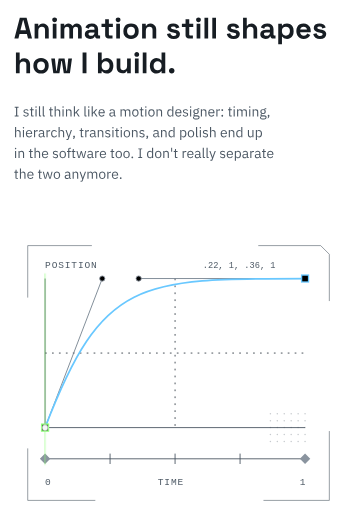
t = 0.00 s
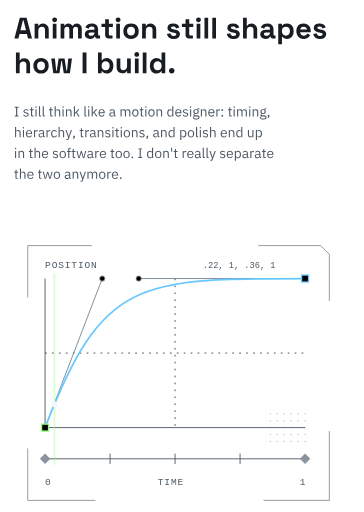
t = 1.67 s
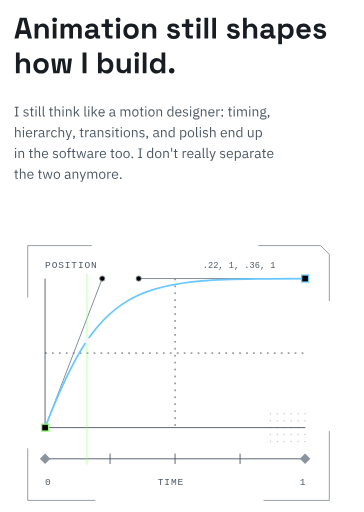
t = 3.33 s
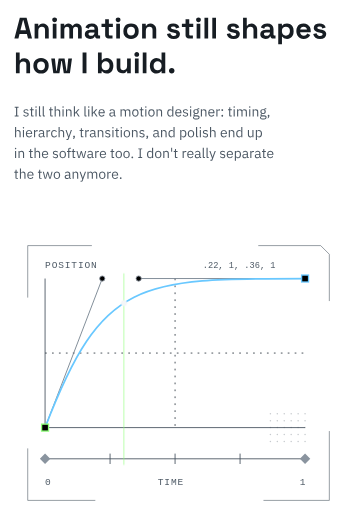
t = 5.00 s
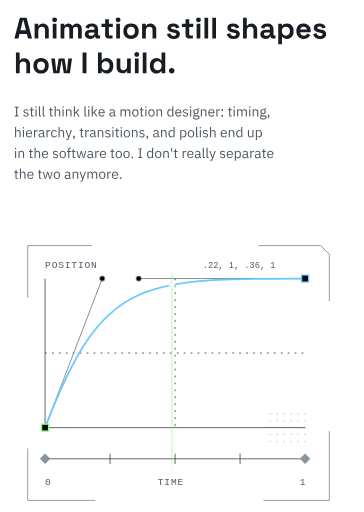
t = 6.67 s
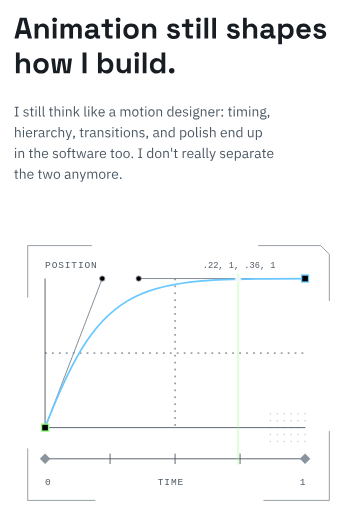
t = 8.33 s

The animated SVG that drew these frames (rendered in a browser with its animation timeline set to each time). Animation: 7 CSS @keyframes rules; frames cover the first 8.33 s, repeats indefinitely.

<svg xmlns="http://www.w3.org/2000/svg" width="420" height="590" viewBox="0 0 420 590" role="img" aria-labelledby="title desc">
<title id="title">Animation still shapes how I build</title>
<desc id="desc">Animation still shapes how I build. I still think like a motion designer, so timing, hierarchy, transitions, and polish end up in the software too.</desc>
<defs><filter id="edgeBlur" x="-100%" y="-100%" width="300%" height="300%"><feGaussianBlur stdDeviation="3"/></filter><filter id="tileShadow" x="-12%" y="-12%" width="124%" height="130%"><feGaussianBlur stdDeviation="3"/><feOffset dx="0" dy="3"/></filter></defs>
<style>
.tile{fill:#000000;stroke:#303943;stroke-width:1}
.ink{fill:#F4F6F8}.muted{fill:#A4ADB7}.dim{fill:#8A949F}.accent-cyan{fill:#69C8FF}.accent-lime{fill:#8DFF78}
.page{fill:#F4F6F8}.page-muted{fill:#A4ADB7}
.body{font-family:Arial,Helvetica,sans-serif}.mono{font-family:Consolas,"Liberation Mono",monospace}
.line{fill:none;stroke:#46525E;stroke-width:1}.guide{fill:none;stroke:#303943;stroke-width:1;stroke-dasharray:2 6}
.cyan{fill:none;stroke:#69C8FF;stroke-width:2}.lime{fill:none;stroke:#8DFF78;stroke-width:2}.handle{fill:none;stroke:#707E8B;stroke-width:1}
.node{fill:#000000;stroke:#69C8FF;stroke-width:1.5}.control{fill:#000000;stroke:#8A949F;stroke-width:1}
.pulse{animation:pulse 12s ease-in-out infinite}.cursor{animation:blink 1.15s steps(1,end) infinite}.signal{animation:signalPulse 14s ease-in-out infinite}
.draw{stroke-dasharray:1000;stroke-dashoffset:0;animation:draw 1.8s cubic-bezier(.22,1,.36,1) both}
@keyframes draw{from{stroke-dashoffset:1000}to{stroke-dashoffset:0}}
@keyframes pulse{0%,20%,100%{opacity:.65}55%{opacity:1}}
@keyframes signalPulse{0%,8%,100%{opacity:.32}18%,42%{opacity:1}52%,92%{opacity:.32}}
@keyframes blink{0%,60%,100%{opacity:1}61%,85%{opacity:.15}}
@media(prefers-color-scheme:light){.page{fill:#171D23}.page-muted{fill:#4D5965}}
@media(prefers-reduced-motion:reduce){*{animation:none!important;transition:none!important}.draw{stroke-dashoffset:0}.moving{display:none}}
@keyframes point{0%,10%{transform:translate(0px,186px)}10%{transform:translate(0.00px,186.00px)}13.5%{transform:translate(9.74px,161.47px)}17%{transform:translate(19.25px,139.39px)}20.5%{transform:translate(28.67px,119.63px)}24%{transform:translate(38.11px,102.06px)}27.5%{transform:translate(47.72px,86.56px)}31%{transform:translate(57.62px,73.00px)}34.5%{transform:translate(67.94px,61.24px)}38%{transform:translate(78.82px,51.15px)}41.5%{transform:translate(90.38px,42.62px)}45%{transform:translate(102.75px,35.50px)}48.5%{transform:translate(116.07px,29.67px)}52%{transform:translate(130.46px,25.01px)}55.5%{transform:translate(146.06px,21.37px)}59%{transform:translate(163.00px,18.64px)}62.5%{transform:translate(181.41px,16.69px)}66%{transform:translate(201.41px,15.38px)}69.5%{transform:translate(223.14px,14.58px)}73%{transform:translate(246.73px,14.17px)}76.5%{transform:translate(272.30px,14.02px)}80%{transform:translate(300.00px,14.00px)}80%,100%{transform:translate(300px,14px)}}@keyframes head{0%,10%{transform:translateX(0px)}10%{transform:translateX(0.00px)}13.5%{transform:translateX(9.74px)}17%{transform:translateX(19.25px)}20.5%{transform:translateX(28.67px)}24%{transform:translateX(38.11px)}27.5%{transform:translateX(47.72px)}31%{transform:translateX(57.62px)}34.5%{transform:translateX(67.94px)}38%{transform:translateX(78.82px)}41.5%{transform:translateX(90.38px)}45%{transform:translateX(102.75px)}48.5%{transform:translateX(116.07px)}52%{transform:translateX(130.46px)}55.5%{transform:translateX(146.06px)}59%{transform:translateX(163.00px)}62.5%{transform:translateX(181.41px)}66%{transform:translateX(201.41px)}69.5%{transform:translateX(223.14px)}73%{transform:translateX(246.73px)}76.5%{transform:translateX(272.30px)}80%{transform:translateX(300.00px)}80%,100%{transform:translateX(300px)}}@keyframes traceVisibility{0%,90%{opacity:1}95%,100%{opacity:0}}.point{animation:point 12s linear infinite,traceVisibility 12s linear infinite}.playhead{animation:head 12s linear infinite,traceVisibility 12s linear infinite}</style>
<g data-lettering="Animation still shapes" class="page" aria-label="Animation still shapes"><title>Animation still shapes</title><path transform="translate(16 44) scale(0.034000 -0.034000)" d="M18 0 202 700H432L616 0H480L442 154H192L154 0ZM223 276H411L326 617H308ZM704 0V496H828V431H846Q858 457 891 480.5Q924 504 991 504Q1049 504 1092.5 477.5Q1136 451 1160 404.5Q1184 358 1184 296V0H1058V286Q1058 342 1030.5 370Q1003 398 952 398Q894 398 862 359.5Q830 321 830 252V0ZM1320 0V496H1446V0ZM1383 554Q1349 554 1325.5 576Q1302 598 1302 634Q1302 670 1325.5 692Q1349 714 1383 714Q1418 714 1441 692Q1464 670 1464 634Q1464 598 1441 576Q1418 554 1383 554ZM1586 0V496H1710V442H1728Q1741 467 1771 485.5Q1801 504 1850 504Q1903 504 1935 483.5Q1967 463 1984 430H2002Q2019 462 2050 483Q2081 504 2138 504Q2184 504 2221.5 484.5Q2259 465 2281.5 425.5Q2304 386 2304 326V0H2178V317Q2178 358 2157 378.5Q2136 399 2098 399Q2055 399 2031.5 371.5Q2008 344 2008 293V0H1882V317Q1882 358 1861 378.5Q1840 399 1802 399Q1759 399 1735.5 371.5Q1712 344 1712 293V0ZM2594 -14Q2541 -14 2499 4.5Q2457 23 2432.5 58.5Q2408 94 2408 145Q2408 196 2432.5 230.5Q2457 265 2500.5 282.5Q2544 300 2600 300H2736V328Q2736 363 2714 385.5Q2692 408 2644 408Q2597 408 2574 386.5Q2551 365 2544 331L2428 370Q2440 408 2466.5 439.5Q2493 471 2537.5 490.5Q2582 510 2646 510Q2744 510 2801 461Q2858 412 2858 319V134Q2858 104 2886 104H2926V0H2842Q2805 0 2781 18Q2757 36 2757 66V67H2738Q2734 55 2720 35.5Q2706 16 2676 1Q2646 -14 2594 -14ZM2616 88Q2669 88 2702.5 117.5Q2736 147 2736 196V206H2609Q2574 206 2554 191Q2534 176 2534 149Q2534 122 2555 105Q2576 88 2616 88ZM3208 0Q3159 0 3128.5 30.5Q3098 61 3098 112V392H2974V496H3098V650H3224V496H3360V392H3224V134Q3224 104 3252 104H3348V0ZM3474 0V496H3600V0ZM3537 554Q3503 554 3479.5 576Q3456 598 3456 634Q3456 670 3479.5 692Q3503 714 3537 714Q3572 714 3595 692Q3618 670 3618 634Q3618 598 3595 576Q3572 554 3537 554ZM3976 -14Q3902 -14 3843 16Q3784 46 3750 103Q3716 160 3716 240V256Q3716 336 3750 393Q3784 450 3843 480Q3902 510 3976 510Q4050 510 4109 480Q4168 450 4202 393Q4236 336 4236 256V240Q4236 160 4202 103Q4168 46 4109 16Q4050 -14 3976 -14ZM3976 98Q4034 98 4072 135.5Q4110 173 4110 243V253Q4110 323 4072.5 360.5Q4035 398 3976 398Q3918 398 3880 360.5Q3842 323 3842 253V243Q3842 173 3880 135.5Q3918 98 3976 98ZM4352 0V496H4476V431H4494Q4506 457 4539 480.5Q4572 504 4639 504Q4697 504 4740.5 477.5Q4784 451 4808 404.5Q4832 358 4832 296V0H4706V286Q4706 342 4678.5 370Q4651 398 4600 398Q4542 398 4510 359.5Q4478 321 4478 252V0ZM5428 -14Q5331 -14 5269 28Q5207 70 5194 148L5310 178Q5317 143 5333.5 123Q5350 103 5374.5 94.5Q5399 86 5428 86Q5472 86 5493 101.5Q5514 117 5514 140Q5514 163 5494 175.5Q5474 188 5430 196L5402 201Q5350 211 5307 228.5Q5264 246 5238 277Q5212 308 5212 357Q5212 431 5266 470.5Q5320 510 5408 510Q5491 510 5546 473Q5601 436 5618 376L5501 340Q5493 378 5468.5 394Q5444 410 5408 410Q5372 410 5353 397.5Q5334 385 5334 363Q5334 339 5354 327.5Q5374 316 5408 310L5436 305Q5492 295 5537.5 278.5Q5583 262 5609.5 231.5Q5636 201 5636 149Q5636 71 5579.5 28.5Q5523 -14 5428 -14ZM5936 0Q5887 0 5856.5 30.5Q5826 61 5826 112V392H5702V496H5826V650H5952V496H6088V392H5952V134Q5952 104 5980 104H6076V0ZM6202 0V496H6328V0ZM6265 554Q6231 554 6207.5 576Q6184 598 6184 634Q6184 670 6207.5 692Q6231 714 6265 714Q6300 714 6323 692Q6346 670 6346 634Q6346 598 6323 576Q6300 554 6265 554ZM6468 0V700H6594V0ZM6734 0V700H6860V0ZM7460 -14Q7363 -14 7301 28Q7239 70 7226 148L7342 178Q7349 143 7365.5 123Q7382 103 7406.5 94.5Q7431 86 7460 86Q7504 86 7525 101.5Q7546 117 7546 140Q7546 163 7526 175.5Q7506 188 7462 196L7434 201Q7382 211 7339 228.5Q7296 246 7270 277Q7244 308 7244 357Q7244 431 7298 470.5Q7352 510 7440 510Q7523 510 7578 473Q7633 436 7650 376L7533 340Q7525 378 7500.5 394Q7476 410 7440 410Q7404 410 7385 397.5Q7366 385 7366 363Q7366 339 7386 327.5Q7406 316 7440 310L7468 305Q7524 295 7569.5 278.5Q7615 262 7641.5 231.5Q7668 201 7668 149Q7668 71 7611.5 28.5Q7555 -14 7460 -14ZM7778 0V700H7904V435H7922Q7930 451 7947 467Q7964 483 7992.5 493.5Q8021 504 8065 504Q8123 504 8166.5 477.5Q8210 451 8234 404.5Q8258 358 8258 296V0H8132V286Q8132 342 8104.5 370Q8077 398 8026 398Q7968 398 7936 359.5Q7904 321 7904 252V0ZM8548 -14Q8495 -14 8453 4.5Q8411 23 8386.5 58.5Q8362 94 8362 145Q8362 196 8386.5 230.5Q8411 265 8454.5 282.5Q8498 300 8554 300H8690V328Q8690 363 8668 385.5Q8646 408 8598 408Q8551 408 8528 386.5Q8505 365 8498 331L8382 370Q8394 408 8420.5 439.5Q8447 471 8491.5 490.5Q8536 510 8600 510Q8698 510 8755 461Q8812 412 8812 319V134Q8812 104 8840 104H8880V0H8796Q8759 0 8735 18Q8711 36 8711 66V67H8692Q8688 55 8674 35.5Q8660 16 8630 1Q8600 -14 8548 -14ZM8570 88Q8623 88 8656.5 117.5Q8690 147 8690 196V206H8563Q8528 206 8508 191Q8488 176 8488 149Q8488 122 8509 105Q8530 88 8570 88ZM8972 -200V496H9096V436H9114Q9131 465 9167 487.5Q9203 510 9270 510Q9330 510 9381 480.5Q9432 451 9463 394Q9494 337 9494 256V240Q9494 159 9463 102Q9432 45 9381 15.5Q9330 -14 9270 -14Q9225 -14 9194.5 -3.5Q9164 7 9145.5 23.5Q9127 40 9116 57H9098V-200ZM9232 96Q9291 96 9329.5 133.5Q9368 171 9368 243V253Q9368 325 9329 362.5Q9290 400 9232 400Q9174 400 9135 362.5Q9096 325 9096 253V243Q9096 171 9135 133.5Q9174 96 9232 96ZM9836 -14Q9762 -14 9705.5 17.5Q9649 49 9617.5 106.5Q9586 164 9586 242V254Q9586 332 9617 389.5Q9648 447 9704 478.5Q9760 510 9834 510Q9907 510 9961 477.5Q10015 445 10045 387.5Q10075 330 10075 254V211H9714Q9716 160 9752 128Q9788 96 9840 96Q9893 96 9918 119Q9943 142 9956 170L10059 116Q10045 90 10018.5 59.5Q9992 29 9948 7.5Q9904 -14 9836 -14ZM9715 305H9947Q9943 348 9912.5 374Q9882 400 9833 400Q9782 400 9752 374Q9722 348 9715 305ZM10393 -14Q10296 -14 10234 28Q10172 70 10159 148L10275 178Q10282 143 10298.5 123Q10315 103 10339.5 94.5Q10364 86 10393 86Q10437 86 10458 101.5Q10479 117 10479 140Q10479 163 10459 175.5Q10439 188 10395 196L10367 201Q10315 211 10272 228.5Q10229 246 10203 277Q10177 308 10177 357Q10177 431 10231 470.5Q10285 510 10373 510Q10456 510 10511 473Q10566 436 10583 376L10466 340Q10458 378 10433.5 394Q10409 410 10373 410Q10337 410 10318 397.5Q10299 385 10299 363Q10299 339 10319 327.5Q10339 316 10373 310L10401 305Q10457 295 10502.5 278.5Q10548 262 10574.5 231.5Q10601 201 10601 149Q10601 71 10544.5 28.5Q10488 -14 10393 -14Z"/></g><g data-lettering="how I build." class="page" aria-label="how I build."><title>how I build.</title><path transform="translate(16 84) scale(0.034000 -0.034000)" d="M70 0V700H196V435H214Q222 451 239 467Q256 483 284.5 493.5Q313 504 357 504Q415 504 458.5 477.5Q502 451 526 404.5Q550 358 550 296V0H424V286Q424 342 396.5 370Q369 398 318 398Q260 398 228 359.5Q196 321 196 252V0ZM922 -14Q848 -14 789 16Q730 46 696 103Q662 160 662 240V256Q662 336 696 393Q730 450 789 480Q848 510 922 510Q996 510 1055 480Q1114 450 1148 393Q1182 336 1182 256V240Q1182 160 1148 103Q1114 46 1055 16Q996 -14 922 -14ZM922 98Q980 98 1018 135.5Q1056 173 1056 243V253Q1056 323 1018.5 360.5Q981 398 922 398Q864 398 826 360.5Q788 323 788 253V243Q788 173 826 135.5Q864 98 922 98ZM1338 0 1268 496H1393L1437 85H1455L1519 496H1721L1785 85H1803L1847 496H1972L1902 0H1693L1629 411H1611L1547 0ZM2332 0V700H2464V0ZM3152 -14Q3085 -14 3049 9Q3013 32 2996 60H2978V0H2854V700H2980V439H2998Q3009 457 3027.5 473Q3046 489 3076.5 499.5Q3107 510 3152 510Q3212 510 3263 480.5Q3314 451 3345 394Q3376 337 3376 256V240Q3376 159 3345 102Q3314 45 3263 15.5Q3212 -14 3152 -14ZM3114 96Q3172 96 3211 133.5Q3250 171 3250 243V253Q3250 325 3211.5 362.5Q3173 400 3114 400Q3056 400 3017 362.5Q2978 325 2978 253V243Q2978 171 3017 133.5Q3056 96 3114 96ZM3681 -8Q3623 -8 3579.5 18.5Q3536 45 3512 92Q3488 139 3488 200V496H3614V210Q3614 154 3641.5 126Q3669 98 3720 98Q3778 98 3810 136.5Q3842 175 3842 244V496H3968V0H3844V65H3826Q3814 40 3781 16Q3748 -8 3681 -8ZM4108 0V496H4234V0ZM4171 554Q4137 554 4113.5 576Q4090 598 4090 634Q4090 670 4113.5 692Q4137 714 4171 714Q4206 714 4229 692Q4252 670 4252 634Q4252 598 4229 576Q4206 554 4171 554ZM4374 0V700H4500V0ZM4840 -14Q4781 -14 4729.5 15.5Q4678 45 4647 102Q4616 159 4616 240V256Q4616 337 4647 394Q4678 451 4729 480.5Q4780 510 4840 510Q4885 510 4915.5 499.5Q4946 489 4965 473Q4984 457 4994 439H5012V700H5138V0H5014V60H4996Q4979 32 4943.5 9Q4908 -14 4840 -14ZM4878 96Q4936 96 4975 133.5Q5014 171 5014 243V253Q5014 325 4975.5 362.5Q4937 400 4878 400Q4820 400 4781 362.5Q4742 325 4742 253V243Q4742 171 4781 133.5Q4820 96 4878 96ZM5357.5 -14Q5317 -14 5289.5 12.73Q5262 39.46 5262 81.23Q5262 123 5289.5 149.5Q5317 176 5357.5 176Q5398 176 5425 149.27Q5452 122.54 5452 80.77Q5452 39 5425 12.5Q5398 -14 5357.5 -14Z"/></g><g data-lettering="I still think like a motion designer: timing," class="body page-muted" aria-label="I still think like a motion designer: timing," ><title>I still think like a motion designer: timing,</title><path transform="translate(16 134) scale(0.016000 -0.016000)" d="M340 0H60V70H158V628H60V698H340V628H242V70H340ZM876 -12Q805 -12 756 15.5Q707 43 672 89L729 135Q759 98 796 77Q833 56 882 56Q933 56 961.5 78Q990 100 990 140Q990 170 970.5 192Q951 214 900 221L859 227Q812 234 774 250.5Q736 267 714.5 297.5Q693 328 693 376Q693 453 745.5 490.5Q798 528 877 528Q919 528 951.5 518Q984 508 1010 489.5Q1036 471 1057 445L1004 397Q987 421 954 440.5Q921 460 871 460Q822 460 796 438.5Q770 417 770 380Q770 343 795.5 325.5Q821 308 869 300L909 294Q995 281 1031 244.5Q1067 208 1067 149Q1067 99 1044 63Q1021 27 978 7.5Q935 -12 876 -12ZM1422 0H1322Q1281 0 1259 24Q1237 48 1237 85V446H1152V516H1200Q1226 516 1235.5 526.5Q1245 537 1245 563V659H1317V516H1430V446H1317V70H1422ZM1599 637Q1574 637 1562 649.5Q1550 662 1550 682V695Q1550 715 1562 727.5Q1574 740 1599 740Q1625 740 1636.5 727.5Q1648 715 1648 695V682Q1648 662 1636.5 649.5Q1625 637 1599 637ZM1559 0V516H1639V0ZM1965 0H1894Q1853 0 1831 23.5Q1809 47 1809 83V740H1889V70H1965ZM2237 0H2166Q2125 0 2103 23.5Q2081 47 2081 83V740H2161V70H2237ZM2803 0H2703Q2662 0 2640 24Q2618 48 2618 85V446H2533V516H2581Q2607 516 2616.5 526.5Q2626 537 2626 563V659H2698V516H2811V446H2698V70H2803ZM2940 0V740H3020V432H3024Q3043 476 3077.5 502Q3112 528 3170 528Q3250 528 3296.5 476.5Q3343 425 3343 331V0H3263V317Q3263 386 3233.5 421Q3204 456 3146 456Q3114 456 3085 445.5Q3056 435 3038 413Q3020 391 3020 358V0ZM3548 637Q3523 637 3511 649.5Q3499 662 3499 682V695Q3499 715 3511 727.5Q3523 740 3548 740Q3574 740 3585.5 727.5Q3597 715 3597 695V682Q3597 662 3585.5 649.5Q3574 637 3548 637ZM3508 0V516H3588V0ZM3838 0H3758V516H3838V432H3842Q3861 476 3895.5 502Q3930 528 3988 528Q4068 528 4114.5 476.5Q4161 425 4161 331V0H4081V317Q4081 386 4051.5 421Q4022 456 3964 456Q3932 456 3903 445.5Q3874 435 3856 413Q3838 391 3838 358ZM4326 0V740H4406V363V271H4410L4489 359L4635 516H4732L4541 312L4751 0H4654L4483 263L4406 184V0ZM5245 0H5174Q5133 0 5111 23.5Q5089 47 5089 83V740H5169V70H5245ZM5401 637Q5376 637 5364 649.5Q5352 662 5352 682V695Q5352 715 5364 727.5Q5376 740 5401 740Q5427 740 5438.5 727.5Q5450 715 5450 695V682Q5450 662 5438.5 649.5Q5427 637 5401 637ZM5361 0V516H5441V0ZM5611 0V740H5691V363V271H5695L5774 359L5920 516H6017L5826 312L6036 0H5939L5768 263L5691 184V0ZM6332 -12Q6262 -12 6210 21.5Q6158 55 6129 115.5Q6100 176 6100 258Q6100 340 6129 400.5Q6158 461 6210 494.5Q6262 528 6332 528Q6401 528 6451 495.5Q6501 463 6528 406Q6555 349 6555 276V238H6184V214Q6184 147 6224.5 102.5Q6265 58 6337 58Q6386 58 6422.5 81Q6459 104 6479 147L6536 106Q6511 54 6458 21Q6405 -12 6332 -12ZM6332 461Q6289 461 6255.5 441Q6222 421 6203 385.5Q6184 350 6184 305V298H6469V309Q6469 355 6452 389Q6435 423 6404 442Q6373 461 6332 461ZM7343 0H7298Q7266 0 7246 13.5Q7226 27 7217 51Q7208 75 7208 106V113L7239 84H7204Q7188 37 7148.5 12.5Q7109 -12 7055 -12Q6973 -12 6927.5 30Q6882 72 6882 144Q6882 193 6906 226.5Q6930 260 6978.5 277.5Q7027 295 7102 295H7204V346Q7204 401 7174 430Q7144 459 7082 459Q7036 459 7004 438Q6972 417 6951 382L6903 427Q6924 468 6970 498Q7016 528 7086 528Q7179 528 7231.5 482Q7284 436 7284 354V70H7343ZM7204 235H7098Q7030 235 6998 215Q6966 195 6966 157V136Q6966 98 6994 77Q7022 56 7068 56Q7108 56 7138.5 68.5Q7169 81 7186.5 102.5Q7204 124 7204 150ZM7773 0H7693V516H7773V432H7777Q7794 472 7825 500Q7856 528 7916 528Q7967 528 8010 503.5Q8053 479 8074 423H8076Q8090 465 8128.5 496.5Q8167 528 8233 528Q8312 528 8356.5 476.5Q8401 425 8401 331V0H8321V317Q8321 385 8294 420.5Q8267 456 8208 456Q8177 456 8149 445.5Q8121 435 8104 413Q8087 391 8087 358V0H8007V317Q8007 386 7980 421Q7953 456 7896 456Q7865 456 7836.5 445.5Q7808 435 7790.5 413Q7773 391 7773 358ZM8761 -12Q8692 -12 8639.5 21.5Q8587 55 8557.5 115.5Q8528 176 8528 258Q8528 340 8557.5 400.5Q8587 461 8639.5 494.5Q8692 528 8761 528Q8830 528 8882.5 494.5Q8935 461 8964.5 400.5Q8994 340 8994 258Q8994 176 8964.5 115.5Q8935 55 8882.5 21.5Q8830 -12 8761 -12ZM8761 59Q8826 59 8867 99Q8908 139 8908 221V295Q8908 377 8867 417Q8826 457 8761 457Q8697 457 8655.5 417Q8614 377 8614 295V221Q8614 139 8655.5 99Q8697 59 8761 59ZM9340 0H9240Q9199 0 9177 24Q9155 48 9155 85V446H9070V516H9118Q9144 516 9153.5 526.5Q9163 537 9163 563V659H9235V516H9348V446H9235V70H9340ZM9517 637Q9492 637 9480 649.5Q9468 662 9468 682V695Q9468 715 9480 727.5Q9492 740 9517 740Q9543 740 9554.5 727.5Q9566 715 9566 695V682Q9566 662 9554.5 649.5Q9543 637 9517 637ZM9477 0V516H9557V0ZM9922 -12Q9853 -12 9800.5 21.5Q9748 55 9718.5 115.5Q9689 176 9689 258Q9689 340 9718.5 400.5Q9748 461 9800.5 494.5Q9853 528 9922 528Q9991 528 10043.5 494.5Q10096 461 10125.5 400.5Q10155 340 10155 258Q10155 176 10125.5 115.5Q10096 55 10043.5 21.5Q9991 -12 9922 -12ZM9922 59Q9987 59 10028 99Q10069 139 10069 221V295Q10069 377 10028 417Q9987 457 9922 457Q9858 457 9816.5 417Q9775 377 9775 295V221Q9775 139 9816.5 99Q9858 59 9922 59ZM10367 0H10287V516H10367V432H10371Q10390 476 10424.5 502Q10459 528 10517 528Q10597 528 10643.5 476.5Q10690 425 10690 331V0H10610V317Q10610 386 10580.5 421Q10551 456 10493 456Q10461 456 10432 445.5Q10403 435 10385 413Q10367 391 10367 358ZM11421 0V84H11417Q11394 36 11356.5 12Q11319 -12 11266 -12Q11202 -12 11154.5 21Q11107 54 11081.5 115Q11056 176 11056 258Q11056 341 11081.5 401.5Q11107 462 11154.5 495Q11202 528 11266 528Q11319 528 11358 504.5Q11397 481 11417 432H11421V740H11501V0ZM11288 60Q11325 60 11355 72.5Q11385 85 11403 108.5Q11421 132 11421 165V357Q11421 386 11403 408Q11385 430 11355 443Q11325 456 11288 456Q11221 456 11181.5 413.5Q11142 371 11142 302V214Q11142 145 11181.5 102.5Q11221 60 11288 60ZM11865 -12Q11795 -12 11743 21.5Q11691 55 11662 115.5Q11633 176 11633 258Q11633 340 11662 400.5Q11691 461 11743 494.5Q11795 528 11865 528Q11934 528 11984 495.5Q12034 463 12061 406Q12088 349 12088 276V238H11717V214Q11717 147 11757.5 102.5Q11798 58 11870 58Q11919 58 11955.5 81Q11992 104 12012 147L12069 106Q12044 54 11991 21Q11938 -12 11865 -12ZM11865 461Q11822 461 11788.5 441Q11755 421 11736 385.5Q11717 350 11717 305V298H12002V309Q12002 355 11985 389Q11968 423 11937 442Q11906 461 11865 461ZM12375 -12Q12304 -12 12255 15.5Q12206 43 12171 89L12228 135Q12258 98 12295 77Q12332 56 12381 56Q12432 56 12460.5 78Q12489 100 12489 140Q12489 170 12469.5 192Q12450 214 12399 221L12358 227Q12311 234 12273 250.5Q12235 267 12213.5 297.5Q12192 328 12192 376Q12192 453 12244.5 490.5Q12297 528 12376 528Q12418 528 12450.5 518Q12483 508 12509 489.5Q12535 471 12556 445L12503 397Q12486 421 12453 440.5Q12420 460 12370 460Q12321 460 12295 438.5Q12269 417 12269 380Q12269 343 12294.5 325.5Q12320 308 12368 300L12408 294Q12494 281 12530 244.5Q12566 208 12566 149Q12566 99 12543 63Q12520 27 12477 7.5Q12434 -12 12375 -12ZM12747 637Q12722 637 12710 649.5Q12698 662 12698 682V695Q12698 715 12710 727.5Q12722 740 12747 740Q12773 740 12784.5 727.5Q12796 715 12796 695V682Q12796 662 12784.5 649.5Q12773 637 12747 637ZM12707 0V516H12787V0ZM13392 -57Q13392 -110 13364 -144.5Q13336 -179 13280.5 -195.5Q13225 -212 13142 -212Q13062 -212 13011.5 -197Q12961 -182 12938 -153.5Q12915 -125 12915 -85Q12915 -43 12937 -19Q12959 5 12997 15V26Q12975 37 12963 54.5Q12951 72 12951 98Q12951 137 12976 157.5Q13001 178 13040 188V192Q12994 214 12968.5 255Q12943 296 12943 350Q12943 403 12967 443Q12991 483 13035 505.5Q13079 528 13137 528Q13165 528 13189.5 523Q13214 518 13235 508V517Q13235 547 13249 566.5Q13263 586 13295 586H13372V516H13274V483Q13302 459 13317.5 425Q13333 391 13333 350Q13333 298 13309 257.5Q13285 217 13241 194.5Q13197 172 13138 172Q13125 172 13112 173.5Q13099 175 13088 177Q13063 170 13041.5 156.5Q13020 143 13020 119Q13020 96 13042 88Q13064 80 13099 80H13209Q13305 80 13348.5 43.5Q13392 7 13392 -57ZM13317 -63Q13317 -32 13293.5 -13.5Q13270 5 13210 5H13038Q13013 -6 13001.5 -23.5Q12990 -41 12990 -65Q12990 -99 13015.5 -123Q13041 -147 13102 -147H13176Q13243 -147 13280 -126Q13317 -105 13317 -63ZM13138 236Q13189 236 13219 260.5Q13249 285 13249 336V364Q13249 415 13219 439.5Q13189 464 13138 464Q13087 464 13057 439.5Q13027 415 13027 364V336Q13027 285 13057 260.5Q13087 236 13138 236ZM13565 0H13485V516H13565V432H13569Q13588 476 13622.5 502Q13657 528 13715 528Q13795 528 13841.5 476.5Q13888 425 13888 331V0H13808V317Q13808 386 13778.5 421Q13749 456 13691 456Q13659 456 13630 445.5Q13601 435 13583 413Q13565 391 13565 358ZM14247 -12Q14177 -12 14125 21.5Q14073 55 14044 115.5Q14015 176 14015 258Q14015 340 14044 400.5Q14073 461 14125 494.5Q14177 528 14247 528Q14316 528 14366 495.5Q14416 463 14443 406Q14470 349 14470 276V238H14099V214Q14099 147 14139.5 102.5Q14180 58 14252 58Q14301 58 14337.5 81Q14374 104 14394 147L14451 106Q14426 54 14373 21Q14320 -12 14247 -12ZM14247 461Q14204 461 14170.5 441Q14137 421 14118 385.5Q14099 350 14099 305V298H14384V309Q14384 355 14367 389Q14350 423 14319 442Q14288 461 14247 461ZM14682 0H14602V516H14682V421H14687Q14696 446 14715 467.5Q14734 489 14764 502.5Q14794 516 14836 516H14867V436H14820Q14777 436 14746 424.5Q14715 413 14698.5 394Q14682 375 14682 350ZM15030 -12Q14999 -12 14984 4.5Q14969 21 14969 46V59Q14969 85 14984 101Q14999 117 15030 117Q15062 117 15076.5 101Q15091 85 15091 59V46Q15091 21 15076.5 4.5Q15062 -12 15030 -12ZM15030 399Q14999 399 14984 415.5Q14969 432 14969 457V470Q14969 496 14984 512Q14999 528 15030 528Q15062 528 15076.5 512Q15091 496 15091 470V457Q15091 432 15076.5 415.5Q15062 399 15030 399ZM15711 0H15611Q15570 0 15548 24Q15526 48 15526 85V446H15441V516H15489Q15515 516 15524.5 526.5Q15534 537 15534 563V659H15606V516H15719V446H15606V70H15711ZM15888 637Q15863 637 15851 649.5Q15839 662 15839 682V695Q15839 715 15851 727.5Q15863 740 15888 740Q15914 740 15925.5 727.5Q15937 715 15937 695V682Q15937 662 15925.5 649.5Q15914 637 15888 637ZM15848 0V516H15928V0ZM16178 0H16098V516H16178V432H16182Q16199 472 16230 500Q16261 528 16321 528Q16372 528 16415 503.5Q16458 479 16479 423H16481Q16495 465 16533.5 496.5Q16572 528 16638 528Q16717 528 16761.5 476.5Q16806 425 16806 331V0H16726V317Q16726 385 16699 420.5Q16672 456 16613 456Q16582 456 16554 445.5Q16526 435 16509 413Q16492 391 16492 358V0H16412V317Q16412 386 16385 421Q16358 456 16301 456Q16270 456 16241.5 445.5Q16213 435 16195.5 413Q16178 391 16178 358ZM17011 637Q16986 637 16974 649.5Q16962 662 16962 682V695Q16962 715 16974 727.5Q16986 740 17011 740Q17037 740 17048.5 727.5Q17060 715 17060 695V682Q17060 662 17048.5 649.5Q17037 637 17011 637ZM16971 0V516H17051V0ZM17301 0H17221V516H17301V432H17305Q17324 476 17358.5 502Q17393 528 17451 528Q17531 528 17577.5 476.5Q17624 425 17624 331V0H17544V317Q17544 386 17514.5 421Q17485 456 17427 456Q17395 456 17366 445.5Q17337 435 17319 413Q17301 391 17301 358ZM18224 -57Q18224 -110 18196 -144.5Q18168 -179 18112.5 -195.5Q18057 -212 17974 -212Q17894 -212 17843.5 -197Q17793 -182 17770 -153.5Q17747 -125 17747 -85Q17747 -43 17769 -19Q17791 5 17829 15V26Q17807 37 17795 54.5Q17783 72 17783 98Q17783 137 17808 157.5Q17833 178 17872 188V192Q17826 214 17800.5 255Q17775 296 17775 350Q17775 403 17799 443Q17823 483 17867 505.5Q17911 528 17969 528Q17997 528 18021.5 523Q18046 518 18067 508V517Q18067 547 18081 566.5Q18095 586 18127 586H18204V516H18106V483Q18134 459 18149.5 425Q18165 391 18165 350Q18165 298 18141 257.5Q18117 217 18073 194.5Q18029 172 17970 172Q17957 172 17944 173.5Q17931 175 17920 177Q17895 170 17873.5 156.5Q17852 143 17852 119Q17852 96 17874 88Q17896 80 17931 80H18041Q18137 80 18180.5 43.5Q18224 7 18224 -57ZM18149 -63Q18149 -32 18125.5 -13.5Q18102 5 18042 5H17870Q17845 -6 17833.5 -23.5Q17822 -41 17822 -65Q17822 -99 17847.5 -123Q17873 -147 17934 -147H18008Q18075 -147 18112 -126Q18149 -105 18149 -63ZM17970 236Q18021 236 18051 260.5Q18081 285 18081 336V364Q18081 415 18051 439.5Q18021 464 17970 464Q17919 464 17889 439.5Q17859 415 17859 364V336Q17859 285 17889 260.5Q17919 236 17970 236ZM18368 117Q18400 117 18414.5 100.5Q18429 84 18429 58V44Q18429 4 18405 -46Q18381 -96 18338 -133H18271Q18301 -101 18319.5 -72.5Q18338 -44 18346 -9Q18326 -4 18316.5 10Q18307 24 18307 44V58Q18307 84 18322 100.5Q18337 117 18368 117Z"/></g><g data-lettering="hierarchy, transitions, and polish end up" class="body page-muted" aria-label="hierarchy, transitions, and polish end up" ><title>hierarchy, transitions, and polish end up</title><path transform="translate(16 158) scale(0.016000 -0.016000)" d="M85 0V740H165V432H169Q188 476 222.5 502Q257 528 315 528Q395 528 441.5 476.5Q488 425 488 331V0H408V317Q408 386 378.5 421Q349 456 291 456Q259 456 230 445.5Q201 435 183 413Q165 391 165 358V0ZM693 637Q668 637 656 649.5Q644 662 644 682V695Q644 715 656 727.5Q668 740 693 740Q719 740 730.5 727.5Q742 715 742 695V682Q742 662 730.5 649.5Q719 637 693 637ZM653 0V516H733V0ZM1097 -12Q1027 -12 975 21.5Q923 55 894 115.5Q865 176 865 258Q865 340 894 400.5Q923 461 975 494.5Q1027 528 1097 528Q1166 528 1216 495.5Q1266 463 1293 406Q1320 349 1320 276V238H949V214Q949 147 989.5 102.5Q1030 58 1102 58Q1151 58 1187.5 81Q1224 104 1244 147L1301 106Q1276 54 1223 21Q1170 -12 1097 -12ZM1097 461Q1054 461 1020.5 441Q987 421 968 385.5Q949 350 949 305V298H1234V309Q1234 355 1217 389Q1200 423 1169 442Q1138 461 1097 461ZM1532 0H1452V516H1532V421H1537Q1546 446 1565 467.5Q1584 489 1614 502.5Q1644 516 1686 516H1717V436H1670Q1627 436 1596 424.5Q1565 413 1548.5 394Q1532 375 1532 350ZM2239 0H2194Q2162 0 2142 13.5Q2122 27 2113 51Q2104 75 2104 106V113L2135 84H2100Q2084 37 2044.5 12.5Q2005 -12 1951 -12Q1869 -12 1823.5 30Q1778 72 1778 144Q1778 193 1802 226.5Q1826 260 1874.5 277.5Q1923 295 1998 295H2100V346Q2100 401 2070 430Q2040 459 1978 459Q1932 459 1900 438Q1868 417 1847 382L1799 427Q1820 468 1866 498Q1912 528 1982 528Q2075 528 2127.5 482Q2180 436 2180 354V70H2239ZM2100 235H1994Q1926 235 1894 215Q1862 195 1862 157V136Q1862 98 1890 77Q1918 56 1964 56Q2004 56 2034.5 68.5Q2065 81 2082.5 102.5Q2100 124 2100 150ZM2433 0H2353V516H2433V421H2438Q2447 446 2466 467.5Q2485 489 2515 502.5Q2545 516 2587 516H2618V436H2571Q2528 436 2497 424.5Q2466 413 2449.5 394Q2433 375 2433 350ZM2912 -12Q2803 -12 2742.5 61Q2682 134 2682 258Q2682 382 2742.5 455Q2803 528 2912 528Q2989 528 3036 494Q3083 460 3105 407L3038 373Q3024 413 2991.5 435Q2959 457 2912 457Q2841 457 2804.5 413.5Q2768 370 2768 302V214Q2768 147 2804.5 103Q2841 59 2912 59Q2961 59 2996 82Q3031 105 3052 149L3110 110Q3085 55 3035.5 21.5Q2986 -12 2912 -12ZM3223 0V740H3303V432H3307Q3326 476 3360.5 502Q3395 528 3453 528Q3533 528 3579.5 476.5Q3626 425 3626 331V0H3546V317Q3546 386 3516.5 421Q3487 456 3429 456Q3397 456 3368 445.5Q3339 435 3321 413Q3303 391 3303 358V0ZM3984 165 4109 516H4188L3957 -120Q3946 -151 3932.5 -168.5Q3919 -186 3897 -193Q3875 -200 3837 -200H3796V-130H3877L3916 -20L3723 516H3803L3927 165L3951 81H3956ZM4341 117Q4373 117 4387.5 100.5Q4402 84 4402 58V44Q4402 4 4378 -46Q4354 -96 4311 -133H4244Q4274 -101 4292.5 -72.5Q4311 -44 4319 -9Q4299 -4 4289.5 10Q4280 24 4280 44V58Q4280 84 4295 100.5Q4310 117 4341 117ZM5012 0H4912Q4871 0 4849 24Q4827 48 4827 85V446H4742V516H4790Q4816 516 4825.5 526.5Q4835 537 4835 563V659H4907V516H5020V446H4907V70H5012ZM5229 0H5149V516H5229V421H5234Q5243 446 5262 467.5Q5281 489 5311 502.5Q5341 516 5383 516H5414V436H5367Q5324 436 5293 424.5Q5262 413 5245.5 394Q5229 375 5229 350ZM5936 0H5891Q5859 0 5839 13.5Q5819 27 5810 51Q5801 75 5801 106V113L5832 84H5797Q5781 37 5741.5 12.5Q5702 -12 5648 -12Q5566 -12 5520.5 30Q5475 72 5475 144Q5475 193 5499 226.5Q5523 260 5571.5 277.5Q5620 295 5695 295H5797V346Q5797 401 5767 430Q5737 459 5675 459Q5629 459 5597 438Q5565 417 5544 382L5496 427Q5517 468 5563 498Q5609 528 5679 528Q5772 528 5824.5 482Q5877 436 5877 354V70H5936ZM5797 235H5691Q5623 235 5591 215Q5559 195 5559 157V136Q5559 98 5587 77Q5615 56 5661 56Q5701 56 5731.5 68.5Q5762 81 5779.5 102.5Q5797 124 5797 150ZM6130 0H6050V516H6130V432H6134Q6153 476 6187.5 502Q6222 528 6280 528Q6360 528 6406.5 476.5Q6453 425 6453 331V0H6373V317Q6373 386 6343.5 421Q6314 456 6256 456Q6224 456 6195 445.5Q6166 435 6148 413Q6130 391 6130 358ZM6773 -12Q6702 -12 6653 15.5Q6604 43 6569 89L6626 135Q6656 98 6693 77Q6730 56 6779 56Q6830 56 6858.5 78Q6887 100 6887 140Q6887 170 6867.5 192Q6848 214 6797 221L6756 227Q6709 234 6671 250.5Q6633 267 6611.5 297.5Q6590 328 6590 376Q6590 453 6642.5 490.5Q6695 528 6774 528Q6816 528 6848.5 518Q6881 508 6907 489.5Q6933 471 6954 445L6901 397Q6884 421 6851 440.5Q6818 460 6768 460Q6719 460 6693 438.5Q6667 417 6667 380Q6667 343 6692.5 325.5Q6718 308 6766 300L6806 294Q6892 281 6928 244.5Q6964 208 6964 149Q6964 99 6941 63Q6918 27 6875 7.5Q6832 -12 6773 -12ZM7145 637Q7120 637 7108 649.5Q7096 662 7096 682V695Q7096 715 7108 727.5Q7120 740 7145 740Q7171 740 7182.5 727.5Q7194 715 7194 695V682Q7194 662 7182.5 649.5Q7171 637 7145 637ZM7105 0V516H7185V0ZM7569 0H7469Q7428 0 7406 24Q7384 48 7384 85V446H7299V516H7347Q7373 516 7382.5 526.5Q7392 537 7392 563V659H7464V516H7577V446H7464V70H7569ZM7746 637Q7721 637 7709 649.5Q7697 662 7697 682V695Q7697 715 7709 727.5Q7721 740 7746 740Q7772 740 7783.5 727.5Q7795 715 7795 695V682Q7795 662 7783.5 649.5Q7772 637 7746 637ZM7706 0V516H7786V0ZM8151 -12Q8082 -12 8029.5 21.5Q7977 55 7947.5 115.5Q7918 176 7918 258Q7918 340 7947.5 400.5Q7977 461 8029.5 494.5Q8082 528 8151 528Q8220 528 8272.5 494.5Q8325 461 8354.5 400.5Q8384 340 8384 258Q8384 176 8354.5 115.5Q8325 55 8272.5 21.5Q8220 -12 8151 -12ZM8151 59Q8216 59 8257 99Q8298 139 8298 221V295Q8298 377 8257 417Q8216 457 8151 457Q8087 457 8045.5 417Q8004 377 8004 295V221Q8004 139 8045.5 99Q8087 59 8151 59ZM8596 0H8516V516H8596V432H8600Q8619 476 8653.5 502Q8688 528 8746 528Q8826 528 8872.5 476.5Q8919 425 8919 331V0H8839V317Q8839 386 8809.5 421Q8780 456 8722 456Q8690 456 8661 445.5Q8632 435 8614 413Q8596 391 8596 358ZM9239 -12Q9168 -12 9119 15.5Q9070 43 9035 89L9092 135Q9122 98 9159 77Q9196 56 9245 56Q9296 56 9324.5 78Q9353 100 9353 140Q9353 170 9333.5 192Q9314 214 9263 221L9222 227Q9175 234 9137 250.5Q9099 267 9077.5 297.5Q9056 328 9056 376Q9056 453 9108.5 490.5Q9161 528 9240 528Q9282 528 9314.5 518Q9347 508 9373 489.5Q9399 471 9420 445L9367 397Q9350 421 9317 440.5Q9284 460 9234 460Q9185 460 9159 438.5Q9133 417 9133 380Q9133 343 9158.5 325.5Q9184 308 9232 300L9272 294Q9358 281 9394 244.5Q9430 208 9430 149Q9430 99 9407 63Q9384 27 9341 7.5Q9298 -12 9239 -12ZM9622 117Q9654 117 9668.5 100.5Q9683 84 9683 58V44Q9683 4 9659 -46Q9635 -96 9592 -133H9525Q9555 -101 9573.5 -72.5Q9592 -44 9600 -9Q9580 -4 9570.5 10Q9561 24 9561 44V58Q9561 84 9576 100.5Q9591 117 9622 117ZM10499 0H10454Q10422 0 10402 13.5Q10382 27 10373 51Q10364 75 10364 106V113L10395 84H10360Q10344 37 10304.5 12.5Q10265 -12 10211 -12Q10129 -12 10083.5 30Q10038 72 10038 144Q10038 193 10062 226.5Q10086 260 10134.5 277.5Q10183 295 10258 295H10360V346Q10360 401 10330 430Q10300 459 10238 459Q10192 459 10160 438Q10128 417 10107 382L10059 427Q10080 468 10126 498Q10172 528 10242 528Q10335 528 10387.5 482Q10440 436 10440 354V70H10499ZM10360 235H10254Q10186 235 10154 215Q10122 195 10122 157V136Q10122 98 10150 77Q10178 56 10224 56Q10264 56 10294.5 68.5Q10325 81 10342.5 102.5Q10360 124 10360 150ZM10693 0H10613V516H10693V432H10697Q10716 476 10750.5 502Q10785 528 10843 528Q10923 528 10969.5 476.5Q11016 425 11016 331V0H10936V317Q10936 386 10906.5 421Q10877 456 10819 456Q10787 456 10758 445.5Q10729 435 10711 413Q10693 391 10693 358ZM11511 0V84H11507Q11484 36 11446.5 12Q11409 -12 11356 -12Q11292 -12 11244.5 21Q11197 54 11171.5 115Q11146 176 11146 258Q11146 341 11171.5 401.5Q11197 462 11244.5 495Q11292 528 11356 528Q11409 528 11448 504.5Q11487 481 11507 432H11511V740H11591V0ZM11378 60Q11415 60 11445 72.5Q11475 85 11493 108.5Q11511 132 11511 165V357Q11511 386 11493 408Q11475 430 11445 443Q11415 456 11378 456Q11311 456 11271.5 413.5Q11232 371 11232 302V214Q11232 145 11271.5 102.5Q11311 60 11378 60ZM11997 -200V516H12077V432H12081Q12101 481 12140 504.5Q12179 528 12232 528Q12297 528 12344 495Q12391 462 12416.5 401.5Q12442 341 12442 258Q12442 176 12416.5 115Q12391 54 12344 21Q12297 -12 12232 -12Q12179 -12 12141.5 12Q12104 36 12081 84H12077V-200ZM12210 60Q12278 60 12317 102.5Q12356 145 12356 214V302Q12356 371 12317 413.5Q12278 456 12210 456Q12174 456 12143.5 443Q12113 430 12095 408Q12077 386 12077 357V165Q12077 132 12095 108.5Q12113 85 12143.5 72.5Q12174 60 12210 60ZM12772 -12Q12703 -12 12650.5 21.5Q12598 55 12568.5 115.5Q12539 176 12539 258Q12539 340 12568.5 400.5Q12598 461 12650.5 494.5Q12703 528 12772 528Q12841 528 12893.5 494.5Q12946 461 12975.5 400.5Q13005 340 13005 258Q13005 176 12975.5 115.5Q12946 55 12893.5 21.5Q12841 -12 12772 -12ZM12772 59Q12837 59 12878 99Q12919 139 12919 221V295Q12919 377 12878 417Q12837 457 12772 457Q12708 457 12666.5 417Q12625 377 12625 295V221Q12625 139 12666.5 99Q12708 59 12772 59ZM13293 0H13222Q13181 0 13159 23.5Q13137 47 13137 83V740H13217V70H13293ZM13449 637Q13424 637 13412 649.5Q13400 662 13400 682V695Q13400 715 13412 727.5Q13424 740 13449 740Q13475 740 13486.5 727.5Q13498 715 13498 695V682Q13498 662 13486.5 649.5Q13475 637 13449 637ZM13409 0V516H13489V0ZM13814 -12Q13743 -12 13694 15.5Q13645 43 13610 89L13667 135Q13697 98 13734 77Q13771 56 13820 56Q13871 56 13899.5 78Q13928 100 13928 140Q13928 170 13908.5 192Q13889 214 13838 221L13797 227Q13750 234 13712 250.5Q13674 267 13652.5 297.5Q13631 328 13631 376Q13631 453 13683.5 490.5Q13736 528 13815 528Q13857 528 13889.5 518Q13922 508 13948 489.5Q13974 471 13995 445L13942 397Q13925 421 13892 440.5Q13859 460 13809 460Q13760 460 13734 438.5Q13708 417 13708 380Q13708 343 13733.5 325.5Q13759 308 13807 300L13847 294Q13933 281 13969 244.5Q14005 208 14005 149Q14005 99 13982 63Q13959 27 13916 7.5Q13873 -12 13814 -12ZM14146 0V740H14226V432H14230Q14249 476 14283.5 502Q14318 528 14376 528Q14456 528 14502.5 476.5Q14549 425 14549 331V0H14469V317Q14469 386 14439.5 421Q14410 456 14352 456Q14320 456 14291 445.5Q14262 435 14244 413Q14226 391 14226 358V0ZM15144 -12Q15074 -12 15022 21.5Q14970 55 14941 115.5Q14912 176 14912 258Q14912 340 14941 400.5Q14970 461 15022 494.5Q15074 528 15144 528Q15213 528 15263 495.5Q15313 463 15340 406Q15367 349 15367 276V238H14996V214Q14996 147 15036.5 102.5Q15077 58 15149 58Q15198 58 15234.5 81Q15271 104 15291 147L15348 106Q15323 54 15270 21Q15217 -12 15144 -12ZM15144 461Q15101 461 15067.5 441Q15034 421 15015 385.5Q14996 350 14996 305V298H15281V309Q15281 355 15264 389Q15247 423 15216 442Q15185 461 15144 461ZM15579 0H15499V516H15579V432H15583Q15602 476 15636.5 502Q15671 528 15729 528Q15809 528 15855.5 476.5Q15902 425 15902 331V0H15822V317Q15822 386 15792.5 421Q15763 456 15705 456Q15673 456 15644 445.5Q15615 435 15597 413Q15579 391 15579 358ZM16397 0V84H16393Q16370 36 16332.5 12Q16295 -12 16242 -12Q16178 -12 16130.5 21Q16083 54 16057.5 115Q16032 176 16032 258Q16032 341 16057.5 401.5Q16083 462 16130.5 495Q16178 528 16242 528Q16295 528 16334 504.5Q16373 481 16393 432H16397V740H16477V0ZM16264 60Q16301 60 16331 72.5Q16361 85 16379 108.5Q16397 132 16397 165V357Q16397 386 16379 408Q16361 430 16331 443Q16301 456 16264 456Q16197 456 16157.5 413.5Q16118 371 16118 302V214Q16118 145 16157.5 102.5Q16197 60 16264 60ZM17201 0V84H17197Q17182 47 17149.5 17.5Q17117 -12 17052 -12Q16973 -12 16925.5 39.5Q16878 91 16878 185V516H16958V199Q16958 130 16988 95Q17018 60 17076 60Q17108 60 17136.5 70.5Q17165 81 17183 103Q17201 125 17201 159V516H17281V0ZM17451 -200V516H17531V432H17535Q17555 481 17594 504.5Q17633 528 17686 528Q17751 528 17798 495Q17845 462 17870.5 401.5Q17896 341 17896 258Q17896 176 17870.5 115Q17845 54 17798 21Q17751 -12 17686 -12Q17633 -12 17595.5 12Q17558 36 17535 84H17531V-200ZM17664 60Q17732 60 17771 102.5Q17810 145 17810 214V302Q17810 371 17771 413.5Q17732 456 17664 456Q17628 456 17597.5 443Q17567 430 17549 408Q17531 386 17531 357V165Q17531 132 17549 108.5Q17567 85 17597.5 72.5Q17628 60 17664 60Z"/></g><g data-lettering="in the software too. I don&#x27;t really separate" class="body page-muted" aria-label="in the software too. I don&#x27;t really separate" ><title>in the software too. I don&#x27;t really separate</title><path transform="translate(16 182) scale(0.016000 -0.016000)" d="M125 637Q100 637 88 649.5Q76 662 76 682V695Q76 715 88 727.5Q100 740 125 740Q151 740 162.5 727.5Q174 715 174 695V682Q174 662 162.5 649.5Q151 637 125 637ZM85 0V516H165V0ZM415 0H335V516H415V432H419Q438 476 472.5 502Q507 528 565 528Q645 528 691.5 476.5Q738 425 738 331V0H658V317Q658 386 628.5 421Q599 456 541 456Q509 456 480 445.5Q451 435 433 413Q415 391 415 358ZM1353 0H1253Q1212 0 1190 24Q1168 48 1168 85V446H1083V516H1131Q1157 516 1166.5 526.5Q1176 537 1176 563V659H1248V516H1361V446H1248V70H1353ZM1490 0V740H1570V432H1574Q1593 476 1627.5 502Q1662 528 1720 528Q1800 528 1846.5 476.5Q1893 425 1893 331V0H1813V317Q1813 386 1783.5 421Q1754 456 1696 456Q1664 456 1635 445.5Q1606 435 1588 413Q1570 391 1570 358V0ZM2252 -12Q2182 -12 2130 21.5Q2078 55 2049 115.5Q2020 176 2020 258Q2020 340 2049 400.5Q2078 461 2130 494.5Q2182 528 2252 528Q2321 528 2371 495.5Q2421 463 2448 406Q2475 349 2475 276V238H2104V214Q2104 147 2144.5 102.5Q2185 58 2257 58Q2306 58 2342.5 81Q2379 104 2399 147L2456 106Q2431 54 2378 21Q2325 -12 2252 -12ZM2252 461Q2209 461 2175.5 441Q2142 421 2123 385.5Q2104 350 2104 305V298H2389V309Q2389 355 2372 389Q2355 423 2324 442Q2293 461 2252 461ZM2998 -12Q2927 -12 2878 15.5Q2829 43 2794 89L2851 135Q2881 98 2918 77Q2955 56 3004 56Q3055 56 3083.5 78Q3112 100 3112 140Q3112 170 3092.5 192Q3073 214 3022 221L2981 227Q2934 234 2896 250.5Q2858 267 2836.5 297.5Q2815 328 2815 376Q2815 453 2867.5 490.5Q2920 528 2999 528Q3041 528 3073.5 518Q3106 508 3132 489.5Q3158 471 3179 445L3126 397Q3109 421 3076 440.5Q3043 460 2993 460Q2944 460 2918 438.5Q2892 417 2892 380Q2892 343 2917.5 325.5Q2943 308 2991 300L3031 294Q3117 281 3153 244.5Q3189 208 3189 149Q3189 99 3166 63Q3143 27 3100 7.5Q3057 -12 2998 -12ZM3525 -12Q3456 -12 3403.5 21.5Q3351 55 3321.5 115.5Q3292 176 3292 258Q3292 340 3321.5 400.5Q3351 461 3403.5 494.5Q3456 528 3525 528Q3594 528 3646.5 494.5Q3699 461 3728.5 400.5Q3758 340 3758 258Q3758 176 3728.5 115.5Q3699 55 3646.5 21.5Q3594 -12 3525 -12ZM3525 59Q3590 59 3631 99Q3672 139 3672 221V295Q3672 377 3631 417Q3590 457 3525 457Q3461 457 3419.5 417Q3378 377 3378 295V221Q3378 139 3419.5 99Q3461 59 3525 59ZM3918 0V446H3834V516H3918V620Q3918 673 3946 706.5Q3974 740 4031 740H4109V670H3998V516H4109V446H3998V0ZM4428 0H4328Q4287 0 4265 24Q4243 48 4243 85V446H4158V516H4206Q4232 516 4241.5 526.5Q4251 537 4251 563V659H4323V516H4436V446H4323V70H4428ZM4649 0 4511 516H4589L4644 293L4699 67H4701L4764 293L4829 516H4900L4967 293L5031 67H5033L5086 293L5142 516H5217L5080 0H4981L4909 248L4864 405H4862L4818 248L4746 0ZM5753 0H5708Q5676 0 5656 13.5Q5636 27 5627 51Q5618 75 5618 106V113L5649 84H5614Q5598 37 5558.5 12.5Q5519 -12 5465 -12Q5383 -12 5337.5 30Q5292 72 5292 144Q5292 193 5316 226.5Q5340 260 5388.5 277.5Q5437 295 5512 295H5614V346Q5614 401 5584 430Q5554 459 5492 459Q5446 459 5414 438Q5382 417 5361 382L5313 427Q5334 468 5380 498Q5426 528 5496 528Q5589 528 5641.5 482Q5694 436 5694 354V70H5753ZM5614 235H5508Q5440 235 5408 215Q5376 195 5376 157V136Q5376 98 5404 77Q5432 56 5478 56Q5518 56 5548.5 68.5Q5579 81 5596.5 102.5Q5614 124 5614 150ZM5947 0H5867V516H5947V421H5952Q5961 446 5980 467.5Q5999 489 6029 502.5Q6059 516 6101 516H6132V436H6085Q6042 436 6011 424.5Q5980 413 5963.5 394Q5947 375 5947 350ZM6428 -12Q6358 -12 6306 21.5Q6254 55 6225 115.5Q6196 176 6196 258Q6196 340 6225 400.5Q6254 461 6306 494.5Q6358 528 6428 528Q6497 528 6547 495.5Q6597 463 6624 406Q6651 349 6651 276V238H6280V214Q6280 147 6320.5 102.5Q6361 58 6433 58Q6482 58 6518.5 81Q6555 104 6575 147L6632 106Q6607 54 6554 21Q6501 -12 6428 -12ZM6428 461Q6385 461 6351.5 441Q6318 421 6299 385.5Q6280 350 6280 305V298H6565V309Q6565 355 6548 389Q6531 423 6500 442Q6469 461 6428 461ZM7233 0H7133Q7092 0 7070 24Q7048 48 7048 85V446H6963V516H7011Q7037 516 7046.5 526.5Q7056 537 7056 563V659H7128V516H7241V446H7128V70H7233ZM7565 -12Q7496 -12 7443.5 21.5Q7391 55 7361.5 115.5Q7332 176 7332 258Q7332 340 7361.5 400.5Q7391 461 7443.5 494.5Q7496 528 7565 528Q7634 528 7686.5 494.5Q7739 461 7768.5 400.5Q7798 340 7798 258Q7798 176 7768.5 115.5Q7739 55 7686.5 21.5Q7634 -12 7565 -12ZM7565 59Q7630 59 7671 99Q7712 139 7712 221V295Q7712 377 7671 417Q7630 457 7565 457Q7501 457 7459.5 417Q7418 377 7418 295V221Q7418 139 7459.5 99Q7501 59 7565 59ZM8125 -12Q8056 -12 8003.5 21.5Q7951 55 7921.5 115.5Q7892 176 7892 258Q7892 340 7921.5 400.5Q7951 461 8003.5 494.5Q8056 528 8125 528Q8194 528 8246.5 494.5Q8299 461 8328.5 400.5Q8358 340 8358 258Q8358 176 8328.5 115.5Q8299 55 8246.5 21.5Q8194 -12 8125 -12ZM8125 59Q8190 59 8231 99Q8272 139 8272 221V295Q8272 377 8231 417Q8190 457 8125 457Q8061 457 8019.5 417Q7978 377 7978 295V221Q7978 139 8019.5 99Q8061 59 8125 59ZM8541 -12Q8510 -12 8495 4.5Q8480 21 8480 46V59Q8480 85 8495 101Q8510 117 8541 117Q8573 117 8587.5 101Q8602 85 8602 59V46Q8602 21 8587.5 4.5Q8573 -12 8541 -12ZM9253 0H8973V70H9071V628H8973V698H9253V628H9155V70H9253ZM9964 0V84H9960Q9937 36 9899.5 12Q9862 -12 9809 -12Q9745 -12 9697.5 21Q9650 54 9624.5 115Q9599 176 9599 258Q9599 341 9624.5 401.5Q9650 462 9697.5 495Q9745 528 9809 528Q9862 528 9901 504.5Q9940 481 9960 432H9964V740H10044V0ZM9831 60Q9868 60 9898 72.5Q9928 85 9946 108.5Q9964 132 9964 165V357Q9964 386 9946 408Q9928 430 9898 443Q9868 456 9831 456Q9764 456 9724.5 413.5Q9685 371 9685 302V214Q9685 145 9724.5 102.5Q9764 60 9831 60ZM10409 -12Q10340 -12 10287.5 21.5Q10235 55 10205.5 115.5Q10176 176 10176 258Q10176 340 10205.5 400.5Q10235 461 10287.5 494.5Q10340 528 10409 528Q10478 528 10530.5 494.5Q10583 461 10612.5 400.5Q10642 340 10642 258Q10642 176 10612.5 115.5Q10583 55 10530.5 21.5Q10478 -12 10409 -12ZM10409 59Q10474 59 10515 99Q10556 139 10556 221V295Q10556 377 10515 417Q10474 457 10409 457Q10345 457 10303.5 417Q10262 377 10262 295V221Q10262 139 10303.5 99Q10345 59 10409 59ZM10854 0H10774V516H10854V432H10858Q10877 476 10911.5 502Q10946 528 11004 528Q11084 528 11130.5 476.5Q11177 425 11177 331V0H11097V317Q11097 386 11067.5 421Q11038 456 10980 456Q10948 456 10919 445.5Q10890 435 10872 413Q10854 391 10854 358ZM11414 460H11342V740H11414ZM11798 0H11698Q11657 0 11635 24Q11613 48 11613 85V446H11528V516H11576Q11602 516 11611.5 526.5Q11621 537 11621 563V659H11693V516H11806V446H11693V70H11798ZM12251 0H12171V516H12251V421H12256Q12265 446 12284 467.5Q12303 489 12333 502.5Q12363 516 12405 516H12436V436H12389Q12346 436 12315 424.5Q12284 413 12267.5 394Q12251 375 12251 350ZM12732 -12Q12662 -12 12610 21.5Q12558 55 12529 115.5Q12500 176 12500 258Q12500 340 12529 400.5Q12558 461 12610 494.5Q12662 528 12732 528Q12801 528 12851 495.5Q12901 463 12928 406Q12955 349 12955 276V238H12584V214Q12584 147 12624.5 102.5Q12665 58 12737 58Q12786 58 12822.5 81Q12859 104 12879 147L12936 106Q12911 54 12858 21Q12805 -12 12732 -12ZM12732 461Q12689 461 12655.5 441Q12622 421 12603 385.5Q12584 350 12584 305V298H12869V309Q12869 355 12852 389Q12835 423 12804 442Q12773 461 12732 461ZM13507 0H13462Q13430 0 13410 13.5Q13390 27 13381 51Q13372 75 13372 106V113L13403 84H13368Q13352 37 13312.5 12.5Q13273 -12 13219 -12Q13137 -12 13091.5 30Q13046 72 13046 144Q13046 193 13070 226.5Q13094 260 13142.5 277.5Q13191 295 13266 295H13368V346Q13368 401 13338 430Q13308 459 13246 459Q13200 459 13168 438Q13136 417 13115 382L13067 427Q13088 468 13134 498Q13180 528 13250 528Q13343 528 13395.5 482Q13448 436 13448 354V70H13507ZM13368 235H13262Q13194 235 13162 215Q13130 195 13130 157V136Q13130 98 13158 77Q13186 56 13232 56Q13272 56 13302.5 68.5Q13333 81 13350.5 102.5Q13368 124 13368 150ZM13777 0H13706Q13665 0 13643 23.5Q13621 47 13621 83V740H13701V70H13777ZM14049 0H13978Q13937 0 13915 23.5Q13893 47 13893 83V740H13973V70H14049ZM14358 165 14483 516H14562L14331 -120Q14320 -151 14306.5 -168.5Q14293 -186 14271 -193Q14249 -200 14211 -200H14170V-130H14251L14290 -20L14097 516H14177L14301 165L14325 81H14330ZM15055 -12Q14984 -12 14935 15.5Q14886 43 14851 89L14908 135Q14938 98 14975 77Q15012 56 15061 56Q15112 56 15140.5 78Q15169 100 15169 140Q15169 170 15149.5 192Q15130 214 15079 221L15038 227Q14991 234 14953 250.5Q14915 267 14893.5 297.5Q14872 328 14872 376Q14872 453 14924.5 490.5Q14977 528 15056 528Q15098 528 15130.5 518Q15163 508 15189 489.5Q15215 471 15236 445L15183 397Q15166 421 15133 440.5Q15100 460 15050 460Q15001 460 14975 438.5Q14949 417 14949 380Q14949 343 14974.5 325.5Q15000 308 15048 300L15088 294Q15174 281 15210 244.5Q15246 208 15246 149Q15246 99 15223 63Q15200 27 15157 7.5Q15114 -12 15055 -12ZM15581 -12Q15511 -12 15459 21.5Q15407 55 15378 115.5Q15349 176 15349 258Q15349 340 15378 400.5Q15407 461 15459 494.5Q15511 528 15581 528Q15650 528 15700 495.5Q15750 463 15777 406Q15804 349 15804 276V238H15433V214Q15433 147 15473.5 102.5Q15514 58 15586 58Q15635 58 15671.5 81Q15708 104 15728 147L15785 106Q15760 54 15707 21Q15654 -12 15581 -12ZM15581 461Q15538 461 15504.5 441Q15471 421 15452 385.5Q15433 350 15433 305V298H15718V309Q15718 355 15701 389Q15684 423 15653 442Q15622 461 15581 461ZM15936 -200V516H16016V432H16020Q16040 481 16079 504.5Q16118 528 16171 528Q16236 528 16283 495Q16330 462 16355.5 401.5Q16381 341 16381 258Q16381 176 16355.5 115Q16330 54 16283 21Q16236 -12 16171 -12Q16118 -12 16080.5 12Q16043 36 16020 84H16016V-200ZM16149 60Q16217 60 16256 102.5Q16295 145 16295 214V302Q16295 371 16256 413.5Q16217 456 16149 456Q16113 456 16082.5 443Q16052 430 16034 408Q16016 386 16016 357V165Q16016 132 16034 108.5Q16052 85 16082.5 72.5Q16113 60 16149 60ZM16936 0H16891Q16859 0 16839 13.5Q16819 27 16810 51Q16801 75 16801 106V113L16832 84H16797Q16781 37 16741.5 12.5Q16702 -12 16648 -12Q16566 -12 16520.5 30Q16475 72 16475 144Q16475 193 16499 226.5Q16523 260 16571.5 277.5Q16620 295 16695 295H16797V346Q16797 401 16767 430Q16737 459 16675 459Q16629 459 16597 438Q16565 417 16544 382L16496 427Q16517 468 16563 498Q16609 528 16679 528Q16772 528 16824.5 482Q16877 436 16877 354V70H16936ZM16797 235H16691Q16623 235 16591 215Q16559 195 16559 157V136Q16559 98 16587 77Q16615 56 16661 56Q16701 56 16731.5 68.5Q16762 81 16779.5 102.5Q16797 124 16797 150ZM17130 0H17050V516H17130V421H17135Q17144 446 17163 467.5Q17182 489 17212 502.5Q17242 516 17284 516H17315V436H17268Q17225 436 17194 424.5Q17163 413 17146.5 394Q17130 375 17130 350ZM17837 0H17792Q17760 0 17740 13.5Q17720 27 17711 51Q17702 75 17702 106V113L17733 84H17698Q17682 37 17642.5 12.5Q17603 -12 17549 -12Q17467 -12 17421.5 30Q17376 72 17376 144Q17376 193 17400 226.5Q17424 260 17472.5 277.5Q17521 295 17596 295H17698V346Q17698 401 17668 430Q17638 459 17576 459Q17530 459 17498 438Q17466 417 17445 382L17397 427Q17418 468 17464 498Q17510 528 17580 528Q17673 528 17725.5 482Q17778 436 17778 354V70H17837ZM17698 235H17592Q17524 235 17492 215Q17460 195 17460 157V136Q17460 98 17488 77Q17516 56 17562 56Q17602 56 17632.5 68.5Q17663 81 17680.5 102.5Q17698 124 17698 150ZM18165 0H18065Q18024 0 18002 24Q17980 48 17980 85V446H17895V516H17943Q17969 516 17978.5 526.5Q17988 537 17988 563V659H18060V516H18173V446H18060V70H18165ZM18496 -12Q18426 -12 18374 21.5Q18322 55 18293 115.5Q18264 176 18264 258Q18264 340 18293 400.5Q18322 461 18374 494.5Q18426 528 18496 528Q18565 528 18615 495.5Q18665 463 18692 406Q18719 349 18719 276V238H18348V214Q18348 147 18388.5 102.5Q18429 58 18501 58Q18550 58 18586.5 81Q18623 104 18643 147L18700 106Q18675 54 18622 21Q18569 -12 18496 -12ZM18496 461Q18453 461 18419.5 441Q18386 421 18367 385.5Q18348 350 18348 305V298H18633V309Q18633 355 18616 389Q18599 423 18568 442Q18537 461 18496 461Z"/></g><g data-lettering="the two anymore." class="body page-muted" aria-label="the two anymore." ><title>the two anymore.</title><path transform="translate(16 206) scale(0.016000 -0.016000)" d="M299 0H199Q158 0 136 24Q114 48 114 85V446H29V516H77Q103 516 112.5 526.5Q122 537 122 563V659H194V516H307V446H194V70H299ZM436 0V740H516V432H520Q539 476 573.5 502Q608 528 666 528Q746 528 792.5 476.5Q839 425 839 331V0H759V317Q759 386 729.5 421Q700 456 642 456Q610 456 581 445.5Q552 435 534 413Q516 391 516 358V0ZM1198 -12Q1128 -12 1076 21.5Q1024 55 995 115.5Q966 176 966 258Q966 340 995 400.5Q1024 461 1076 494.5Q1128 528 1198 528Q1267 528 1317 495.5Q1367 463 1394 406Q1421 349 1421 276V238H1050V214Q1050 147 1090.5 102.5Q1131 58 1203 58Q1252 58 1288.5 81Q1325 104 1345 147L1402 106Q1377 54 1324 21Q1271 -12 1198 -12ZM1198 461Q1155 461 1121.5 441Q1088 421 1069 385.5Q1050 350 1050 305V298H1335V309Q1335 355 1318 389Q1301 423 1270 442Q1239 461 1198 461ZM2003 0H1903Q1862 0 1840 24Q1818 48 1818 85V446H1733V516H1781Q1807 516 1816.5 526.5Q1826 537 1826 563V659H1898V516H2011V446H1898V70H2003ZM2224 0 2086 516H2164L2219 293L2274 67H2276L2339 293L2404 516H2475L2542 293L2606 67H2608L2661 293L2717 516H2792L2655 0H2556L2484 248L2439 405H2437L2393 248L2321 0ZM3103 -12Q3034 -12 2981.5 21.5Q2929 55 2899.5 115.5Q2870 176 2870 258Q2870 340 2899.5 400.5Q2929 461 2981.5 494.5Q3034 528 3103 528Q3172 528 3224.5 494.5Q3277 461 3306.5 400.5Q3336 340 3336 258Q3336 176 3306.5 115.5Q3277 55 3224.5 21.5Q3172 -12 3103 -12ZM3103 59Q3168 59 3209 99Q3250 139 3250 221V295Q3250 377 3209 417Q3168 457 3103 457Q3039 457 2997.5 417Q2956 377 2956 295V221Q2956 139 2997.5 99Q3039 59 3103 59ZM4124 0H4079Q4047 0 4027 13.5Q4007 27 3998 51Q3989 75 3989 106V113L4020 84H3985Q3969 37 3929.5 12.5Q3890 -12 3836 -12Q3754 -12 3708.5 30Q3663 72 3663 144Q3663 193 3687 226.5Q3711 260 3759.5 277.5Q3808 295 3883 295H3985V346Q3985 401 3955 430Q3925 459 3863 459Q3817 459 3785 438Q3753 417 3732 382L3684 427Q3705 468 3751 498Q3797 528 3867 528Q3960 528 4012.5 482Q4065 436 4065 354V70H4124ZM3985 235H3879Q3811 235 3779 215Q3747 195 3747 157V136Q3747 98 3775 77Q3803 56 3849 56Q3889 56 3919.5 68.5Q3950 81 3967.5 102.5Q3985 124 3985 150ZM4318 0H4238V516H4318V432H4322Q4341 476 4375.5 502Q4410 528 4468 528Q4548 528 4594.5 476.5Q4641 425 4641 331V0H4561V317Q4561 386 4531.5 421Q4502 456 4444 456Q4412 456 4383 445.5Q4354 435 4336 413Q4318 391 4318 358ZM4999 165 5124 516H5203L4972 -120Q4961 -151 4947.5 -168.5Q4934 -186 4912 -193Q4890 -200 4852 -200H4811V-130H4892L4931 -20L4738 516H4818L4942 165L4966 81H4971ZM5385 0H5305V516H5385V432H5389Q5406 472 5437 500Q5468 528 5528 528Q5579 528 5622 503.5Q5665 479 5686 423H5688Q5702 465 5740.5 496.5Q5779 528 5845 528Q5924 528 5968.5 476.5Q6013 425 6013 331V0H5933V317Q5933 385 5906 420.5Q5879 456 5820 456Q5789 456 5761 445.5Q5733 435 5716 413Q5699 391 5699 358V0H5619V317Q5619 386 5592 421Q5565 456 5508 456Q5477 456 5448.5 445.5Q5420 435 5402.5 413Q5385 391 5385 358ZM6373 -12Q6304 -12 6251.5 21.5Q6199 55 6169.5 115.5Q6140 176 6140 258Q6140 340 6169.5 400.5Q6199 461 6251.5 494.5Q6304 528 6373 528Q6442 528 6494.5 494.5Q6547 461 6576.5 400.5Q6606 340 6606 258Q6606 176 6576.5 115.5Q6547 55 6494.5 21.5Q6442 -12 6373 -12ZM6373 59Q6438 59 6479 99Q6520 139 6520 221V295Q6520 377 6479 417Q6438 457 6373 457Q6309 457 6267.5 417Q6226 377 6226 295V221Q6226 139 6267.5 99Q6309 59 6373 59ZM6818 0H6738V516H6818V421H6823Q6832 446 6851 467.5Q6870 489 6900 502.5Q6930 516 6972 516H7003V436H6956Q6913 436 6882 424.5Q6851 413 6834.5 394Q6818 375 6818 350ZM7299 -12Q7229 -12 7177 21.5Q7125 55 7096 115.5Q7067 176 7067 258Q7067 340 7096 400.5Q7125 461 7177 494.5Q7229 528 7299 528Q7368 528 7418 495.5Q7468 463 7495 406Q7522 349 7522 276V238H7151V214Q7151 147 7191.5 102.5Q7232 58 7304 58Q7353 58 7389.5 81Q7426 104 7446 147L7503 106Q7478 54 7425 21Q7372 -12 7299 -12ZM7299 461Q7256 461 7222.5 441Q7189 421 7170 385.5Q7151 350 7151 305V298H7436V309Q7436 355 7419 389Q7402 423 7371 442Q7340 461 7299 461ZM7705 -12Q7674 -12 7659 4.5Q7644 21 7644 46V59Q7644 85 7659 101Q7674 117 7705 117Q7737 117 7751.5 101Q7766 85 7766 59V46Q7766 21 7751.5 4.5Q7737 -12 7705 -12Z"/></g><g transform="translate(52 307)"><path d="M-20 36 V-24 H54 M246 -24 H318 L328 -14 V40 M328 190 V270 H252 M58 270 H-20 V210" class="line" opacity=".65"/><g fill="#46525E" opacity="0.3"><circle cx="260" cy="170" r=".85"/><circle cx="260" cy="178" r=".85"/><circle cx="260" cy="186" r=".85"/><circle cx="260" cy="194" r=".85"/><circle cx="260" cy="202" r=".85"/><circle cx="268" cy="170" r=".85"/><circle cx="268" cy="178" r=".85"/><circle cx="268" cy="186" r=".85"/><circle cx="268" cy="194" r=".85"/><circle cx="268" cy="202" r=".85"/><circle cx="276" cy="170" r=".85"/><circle cx="276" cy="178" r=".85"/><circle cx="276" cy="186" r=".85"/><circle cx="276" cy="194" r=".85"/><circle cx="276" cy="202" r=".85"/><circle cx="284" cy="170" r=".85"/><circle cx="284" cy="178" r=".85"/><circle cx="284" cy="186" r=".85"/><circle cx="284" cy="194" r=".85"/><circle cx="284" cy="202" r=".85"/><circle cx="292" cy="170" r=".85"/><circle cx="292" cy="178" r=".85"/><circle cx="292" cy="186" r=".85"/><circle cx="292" cy="194" r=".85"/><circle cx="292" cy="202" r=".85"/><circle cx="300" cy="170" r=".85"/><circle cx="300" cy="178" r=".85"/><circle cx="300" cy="186" r=".85"/><circle cx="300" cy="194" r=".85"/><circle cx="300" cy="202" r=".85"/></g><path d="M0 186 V14 M0 186 H300" class="line" /><path d="M0 100 H300 M150 14 V186" class="guide" /><path d="M0 186 L66 14 M300 14 H108" class="handle" /><path d="M0 186 C66 14 108 14 300 14" class="cyan" /><rect x="-4" y="182" width="8" height="8" fill="#000000" stroke="#8DFF78" stroke-width="1.5"/><rect x="296" y="10" width="8" height="8" class="node"/><circle cx="66" cy="14" r="3" class="control"/><circle cx="108" cy="14" r="3" class="control"/><path d="M0 222 H300" class="line" /><path d="M75 216 V228 M150 216 V228 M225 216 V228" class="line" /><path d="M0 216 L6 222 L0 228 L-6 222 Z M300 216 L306 222 L300 228 L294 222 Z" class="" fill="#8A949F"/><text x="0" y="252" font-size="11" class="mono page-muted" >0</text><text x="294" y="252" font-size="11" class="mono page-muted" >1</text><text x="130" y="252" font-size="11" class="mono page-muted" letter-spacing="1">TIME</text><text x="0" y="2" font-size="11" class="mono page-muted" letter-spacing="1">POSITION</text><text x="182" y="2" font-size="10" class="mono page-muted" >.22, 1, .36, 1</text><g class="moving playhead"><path d="M0 8 V229" class="" stroke="#8DFF78" stroke-width="1" opacity=".7"/></g><circle r="3.5" fill="#F4F6F8" class="moving point"/></g>
</svg>
